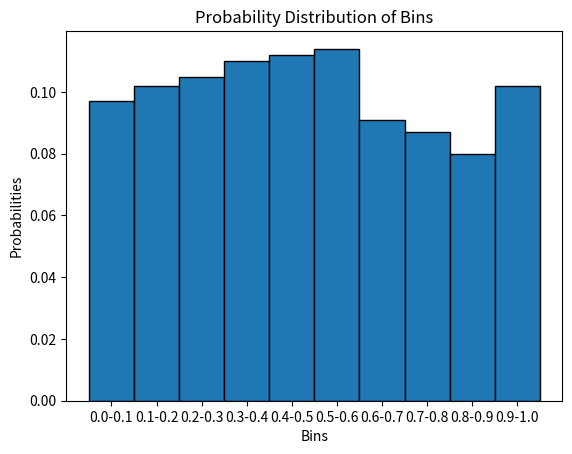

Write the Python code that produced this figure.
import numpy as np
import matplotlib.pyplot as plt

# Random numbers between 0 and 1
data = np.random.rand(1000)

# Create bins and calculate probabilities
counts, bin_edges = np.histogram(data, bins=10, range=(0, 1))
probabilities = counts / 1000

# Plot the probabilities
plt.bar(bin_edges[:-1], probabilities, width=0.1, align='edge', edgecolor='black')
plt.xlabel('Bins')
plt.ylabel('Probabilities')
plt.title('Probability Distribution of Bins')
plt.xticks(bin_edges[:-1] + 0.05, [f'{i:.1f}-{i+0.1:.1f}' for i in bin_edges[:-1]])
plt.show()

# Calculate variance 
avg_squared = np.mean(probabilities ** 2)
avg_prob = np.mean(probabilities)
variance = np.sqrt(avg_squared - avg_prob ** 2)

# Comparison value
comparison = 1 / np.sqrt(1000)

# Results
print("Probabilities for each bin:")
for i, prob in enumerate(probabilities):
    print(f"Bin {i+1} ({bin_edges[i]:.1f}-{bin_edges[i+1]:.1f}): {prob:.4f}")

print(f"\nVariance: {variance:.4f}")
print(f"1/sqrt(1000): {comparison:.4f}")
